Labelled photos from "DATA SET", an image-classification folder in Vishalini-27/parallelANN. The possible labels are: healthy, anthracnose, phytophthora blight, brown spot, black spot, others.

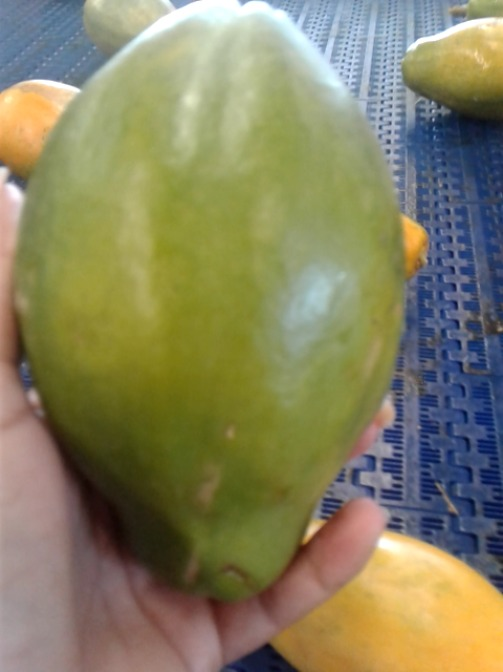
Label: others

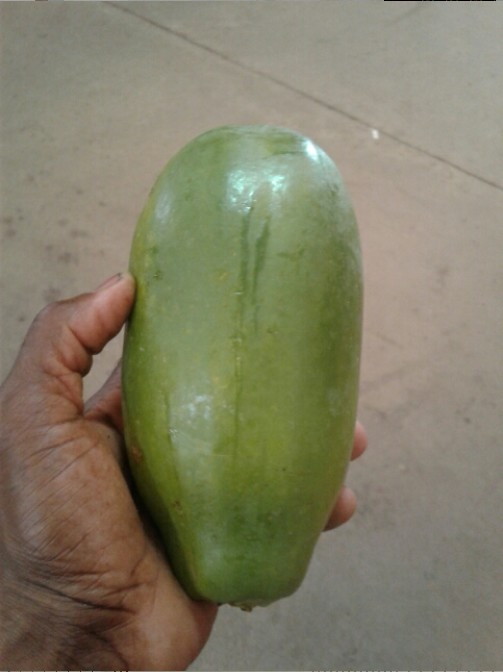
Label: healthy

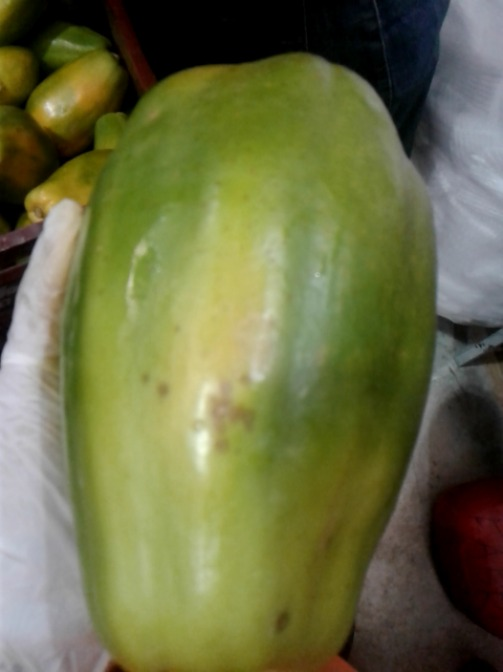
Label: black spot

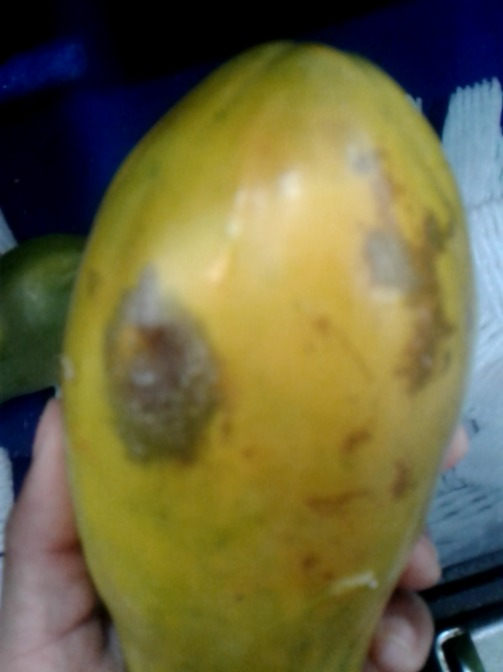
Label: anthracnose

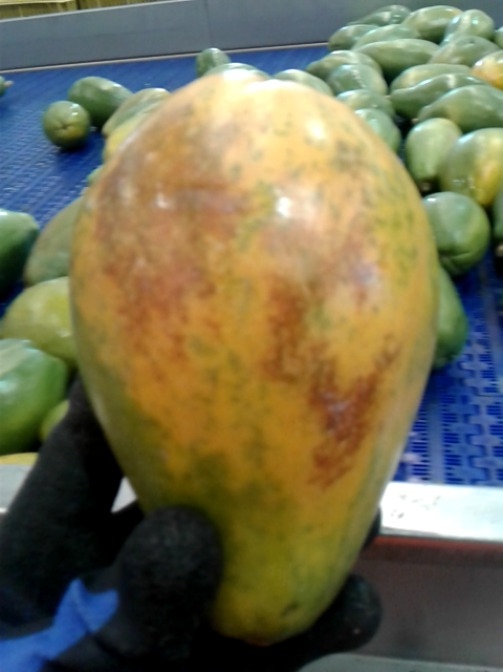
Label: brown spot

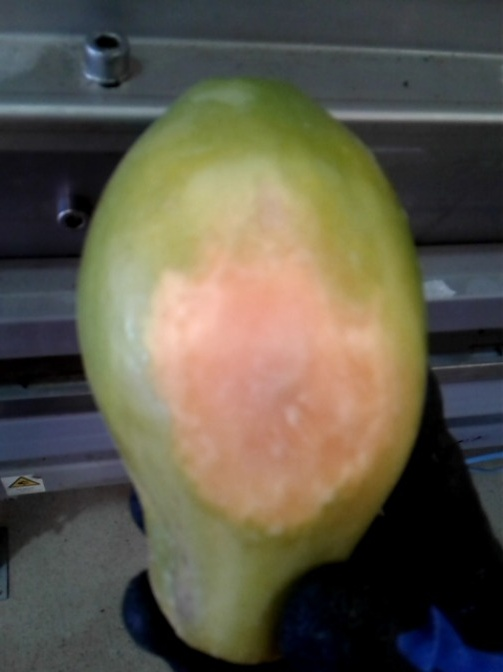
Label: phytophthora blight
